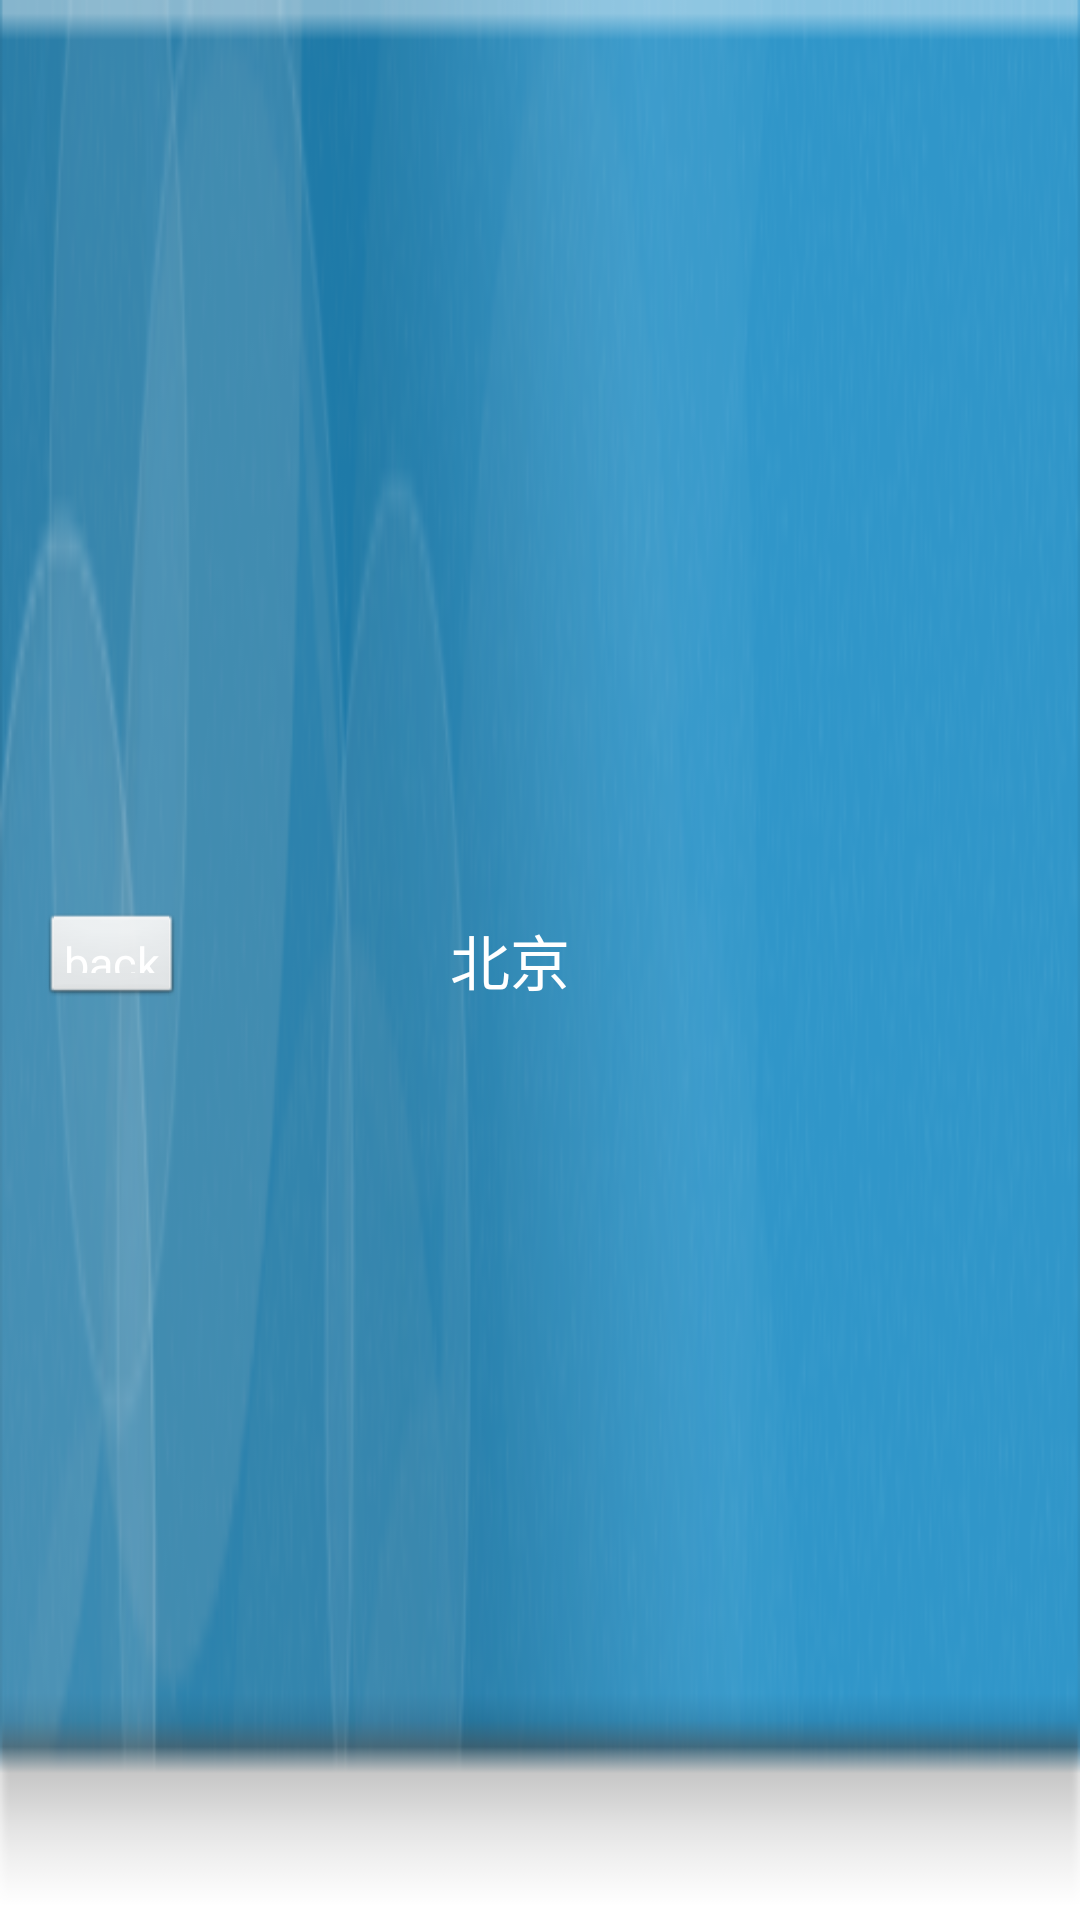

Write the Android layout XML for this screen, with the resource values it uses.
<!-- AndroidManifest.xml: application theme AppTheme -->
<!-- res/layout/title_bar.xml -->
<?xml version="1.0" encoding="utf-8"?>
<RelativeLayout xmlns:android="http://schemas.android.com/apk/res/android"
    android:id="@+id/title"
    android:layout_width="fill_parent"
    android:layout_height="48dip"
    android:background="@drawable/bg_topbar" >

    <Button
        android:id="@+id/title_left"
        android:layout_width="wrap_content"
        android:layout_height="32dip"
        android:layout_alignParentLeft="true"
        android:layout_centerVertical="true"
        android:layout_marginLeft="13.3dip"
        android:gravity="center"
        android:paddingLeft="8dip"
        android:paddingRight="8dip"
        android:text="back" 
        android:textSize="15sp"
        android:textColor="#ffffff"
        />
	<RelativeLayout
        android:id="@+id/title_mid_rl"
        android:layout_width="wrap_content"
        android:layout_height="wrap_content"
        android:layout_centerInParent="true" >

        <TextView
            android:id="@+id/title_mid_tv"
            android:layout_width="wrap_content"
            android:layout_height="wrap_content"
            android:layout_centerInParent="true"
            android:paddingRight="20dip"
            android:text="北京"
            android:textColor="#ffffff"
            android:textSize="20sp" />

        <ImageButton
            android:id="@+id/title_mid_ib"
            android:layout_width="13dip"
            android:layout_height="15dip"
            android:layout_alignBottom="@id/title_mid_tv"
            android:layout_alignRight="@id/title_mid_tv"
            android:layout_alignTop="@id/title_mid_tv"
            android:layout_centerInParent="true"
            android:layout_marginLeft="5dip"
            android:layout_marginTop="15dip"
            android:background="@drawable/spinner_undown"
            android:clickable="false"
            android:focusable="false" 
            android:visibility="gone"
            />
    </RelativeLayout>
    

    <Button
        android:id="@+id/title_right"
        android:layout_width="wrap_content"
        android:layout_height="32dip"
        android:layout_alignParentRight="true"
        android:layout_centerVertical="true"
        android:layout_marginRight="13.3dip"
        android:gravity="center"
        android:paddingLeft="8dip"
        android:paddingRight="8dip"
        android:text="done"
        android:visibility="invisible" 
        android:textSize="15sp"
        android:textColor="#ffffff"
        />

</RelativeLayout>
<!-- resources referenced by this layout -->
<resources>
  <!-- drawable bg_topbar: png bitmap (drawable-hdpi, 33930 bytes) -->
  <style name="AppTheme" parent="android:Theme.Light" />
</resources>
